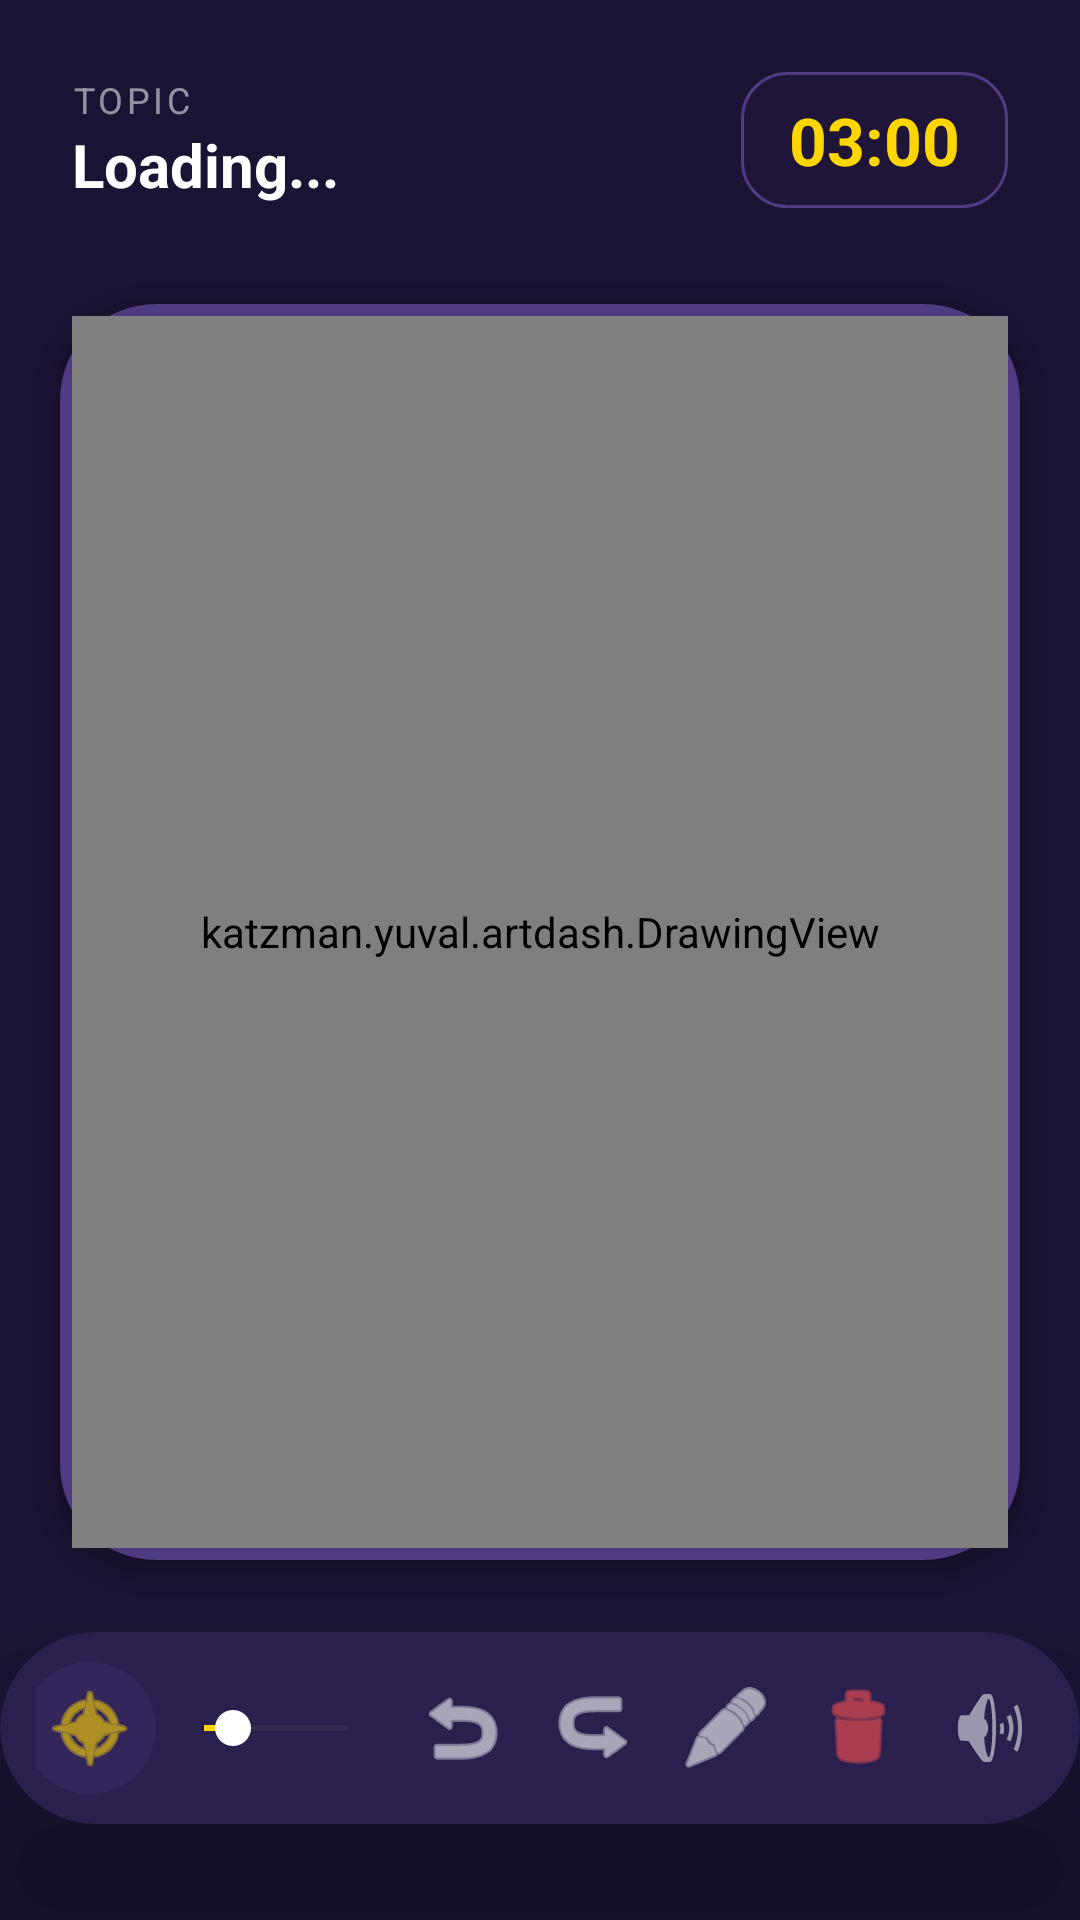

Android layout source for this screen:
<!-- AndroidManifest.xml: application theme Theme.ArtDash -->
<!-- res/layout/fragment_paint.xml -->
<?xml version="1.0" encoding="utf-8"?>
<androidx.constraintlayout.widget.ConstraintLayout
    xmlns:android="http://schemas.android.com/apk/res/android"
    xmlns:app="http://schemas.android.com/apk/res-auto"
    android:layout_width="match_parent"
    android:layout_height="match_parent"
    android:background="#1A1333">

    <LinearLayout
        android:id="@+id/topBar"
        android:layout_width="0dp"
        android:layout_height="wrap_content"
        android:orientation="horizontal"
        android:padding="24dp"
        android:gravity="center_vertical"
        app:layout_constraintTop_toTopOf="parent"
        app:layout_constraintStart_toStartOf="parent"
        app:layout_constraintEnd_toEndOf="parent">

        <LinearLayout
            android:layout_width="0dp"
            android:layout_height="wrap_content"
            android:layout_weight="1"
            android:orientation="vertical">
            <TextView
                android:layout_width="wrap_content"
                android:layout_height="wrap_content"
                android:text="TOPIC"
                android:textColor="#88FFFFFF"
                android:textSize="12sp"
                android:letterSpacing="0.1" />
            <TextView
                android:id="@+id/tvTopic"
                android:layout_width="wrap_content"
                android:layout_height="wrap_content"
                android:text="Loading..."
                android:textColor="#FFFFFF"
                android:textSize="20sp"
                android:textStyle="bold" />
        </LinearLayout>

        <TextView
            android:id="@+id/tvTimer"
            android:layout_width="wrap_content"
            android:layout_height="wrap_content"
            android:background="@drawable/glass_info_bg"
            android:paddingHorizontal="16dp"
            android:paddingVertical="8dp"
            android:text="03:00"
            android:textColor="#FFD600"
            android:textSize="22sp"
            android:textStyle="bold"
            android:focusable="true"
            android:clickable="false" />
    </LinearLayout>

    <FrameLayout
        android:id="@+id/canvasContainer"
        android:layout_width="0dp"
        android:layout_height="0dp"
        android:layout_marginHorizontal="20dp"
        android:layout_marginTop="8dp"
        android:layout_marginBottom="24dp"
        android:background="@drawable/canvas_rounded_bg"
        android:elevation="4dp"
        android:padding="4dp"
        app:layout_constraintTop_toBottomOf="@id/topBar"
        app:layout_constraintBottom_toTopOf="@id/bottomToolsCard"
        app:layout_constraintStart_toStartOf="parent"
        app:layout_constraintEnd_toEndOf="parent">

        <katzman.yuval.artdash.DrawingView
            android:id="@+id/drawingView"
            android:layout_width="match_parent"
            android:layout_height="match_parent"
            android:background="#FFFFFF" />
    </FrameLayout>

    <androidx.cardview.widget.CardView
        android:id="@+id/bottomToolsCard"
        android:layout_width="wrap_content"
        android:layout_height="wrap_content"
        android:layout_marginBottom="32dp"
        app:cardBackgroundColor="#2A1F4D"
        app:cardCornerRadius="100dp"
        app:cardElevation="15dp"
        android:translationZ="20dp"
        android:focusable="true"
        android:clickable="true"
        app:layout_constraintBottom_toBottomOf="parent"
        app:layout_constraintStart_toStartOf="parent"
        app:layout_constraintEnd_toEndOf="parent">

        <LinearLayout
            android:layout_width="wrap_content"
            android:layout_height="64dp"
            android:gravity="center"
            android:orientation="horizontal"
            android:paddingHorizontal="12dp">

            <ImageButton
                android:id="@+id/btnColorWheel"
                android:layout_width="44dp"
                android:layout_height="44dp"
                android:background="@drawable/circle_tool"
                android:src="@android:drawable/ic_menu_compass"
                android:clickable="true"
                android:focusable="true"
                android:contentDescription="Color Picker"
                app:tint="#FFD600" />

            <SeekBar
                android:id="@+id/sbBrushSize"
                android:layout_width="80dp"
                android:layout_height="wrap_content"
                android:max="50"
                android:progress="10"
                android:progressTint="#FFD600"
                android:thumbTint="#FFFFFF"
                android:focusable="true"
                android:clickable="true" />

            <ImageButton
                android:id="@+id/btnUndo"
                android:layout_width="44dp"
                android:layout_height="44dp"
                android:background="?attr/selectableItemBackgroundBorderless"
                android:src="@android:drawable/ic_menu_revert"
                android:clickable="true"
                android:focusable="true"
                android:contentDescription="Undo"
                app:tint="#FFFFFF" />

            <ImageButton
                android:id="@+id/btnRedo"
                android:layout_width="44dp"
                android:layout_height="44dp"
                android:background="?attr/selectableItemBackgroundBorderless"
                android:src="@android:drawable/ic_menu_revert"
                android:rotation="180"
                android:clickable="true"
                android:focusable="true"
                android:contentDescription="Redo"
                app:tint="#FFFFFF" />

            <ImageButton
                android:id="@+id/btnEraser"
                android:layout_width="44dp"
                android:layout_height="44dp"
                android:background="?attr/selectableItemBackgroundBorderless"
                android:src="@android:drawable/ic_menu_edit"
                android:clickable="true"
                android:focusable="true"
                android:contentDescription="Eraser"
                app:tint="#FFFFFF" />

            <ImageButton
                android:id="@+id/btnClear"
                android:layout_width="44dp"
                android:layout_height="44dp"
                android:background="?attr/selectableItemBackgroundBorderless"
                android:src="@android:drawable/ic_menu_delete"
                android:clickable="true"
                android:focusable="true"
                android:contentDescription="Clear Canvas"
                app:tint="#FF5252" />

            <ImageButton
                android:id="@+id/btnMute"
                android:layout_width="44dp"
                android:layout_height="44dp"
                android:background="?attr/selectableItemBackgroundBorderless"
                android:src="@android:drawable/ic_lock_silent_mode_off"
                android:clickable="true"
                android:focusable="true"
                android:contentDescription="Mute Music"
                app:tint="#88FFFFFF" />

        </LinearLayout>
    </androidx.cardview.widget.CardView>

</androidx.constraintlayout.widget.ConstraintLayout>
<!-- resources referenced by this layout -->
<resources>
  <!-- drawable canvas_rounded_bg (drawable) -->
  <?xml version="1.0" encoding="utf-8"?>
  <shape xmlns:android="http://schemas.android.com/apk/res/android">
      <solid android:color="#FFFFFF" /> <corners android:radius="30dp" /> <stroke
      android:width="4dp"
      android:color="#4E3B81" />
  </shape>
  <!-- drawable circle_tool (drawable) -->
  <?xml version="1.0" encoding="utf-8"?>
  <shape xmlns:android="http://schemas.android.com/apk/res/android"
      android:shape="oval"> <solid android:color="#3D4E3B81" /> <padding
      android:left="8dp"
      android:top="8dp"
      android:right="8dp"
      android:bottom="8dp" />
  </shape>
  <!-- drawable glass_info_bg (drawable) -->
  <shape xmlns:android="http://schemas.android.com/apk/res/android">
      <solid android:color="#3D2A1F4D" /> <corners android:radius="15dp" />
      <stroke android:width="1dp" android:color="#4E3B81" />
  </shape>
  <style name="Theme.ArtDash" parent="Base.Theme.ArtDash" />
  <style name="Base.Theme.ArtDash" parent="Theme.Material3.DayNight.NoActionBar">
      </style>
</resources>
